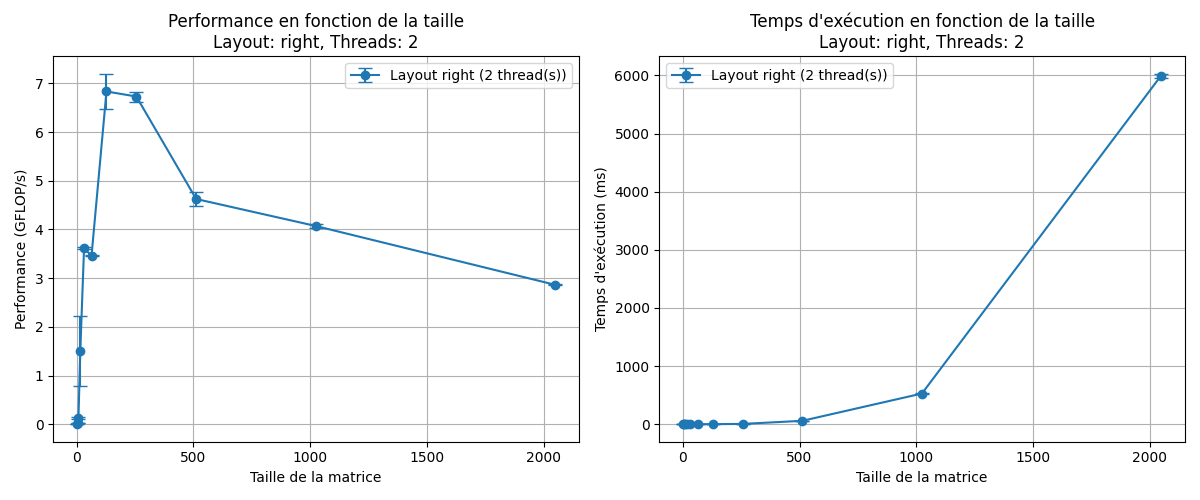

Source data for this figure (header and first rows):
size, layout, threads, time_ms_mean, time_ms_std, gflops_mean, gflops_std
2, right, 2, 0.011, 0.008718, 0.002, 0.001
4, right, 2, 0.005667, 0.0005774, 0.022, 0.001
8, right, 2, 0.007667, 0.001155, 0.1343, 0.02214
16, right, 2, 0.007, 0.004359, 1.51, 0.7178
32, right, 2, 0.018, 0.0, 3.616, 0.0165
64, right, 2, 0.1513, 0.0005774, 3.46, 0.01159
128, right, 2, 0.615, 0.03378, 6.834, 0.3645
256, right, 2, 4.987, 0.07579, 6.73, 0.1023
512, right, 2, 58.08, 1.954, 4.625, 0.1525
1024, right, 2, 527.6, 6.226, 4.071, 0.0477
2048, right, 2, 5997, 32.83, 2.865, 0.01528
